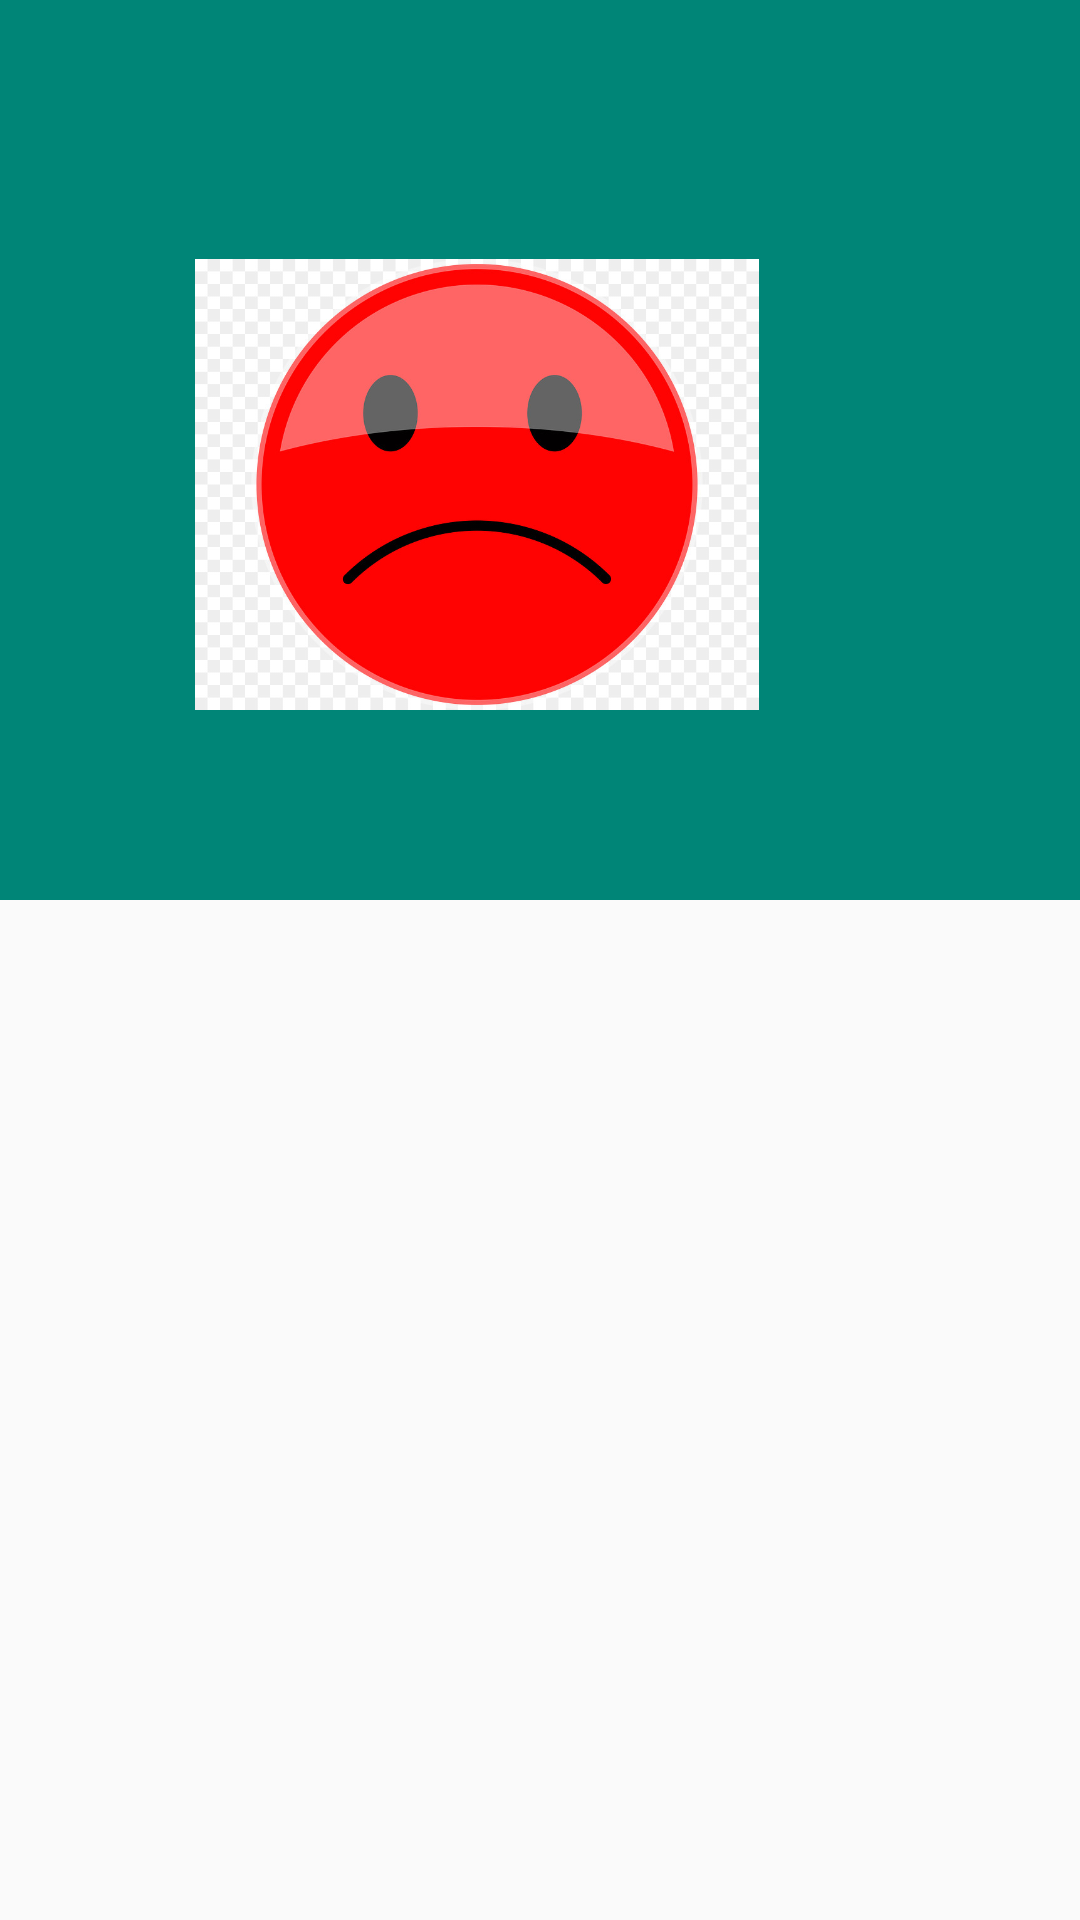

The Android layout XML behind this screen, and the referenced resources:
<!-- AndroidManifest.xml: application theme AppTheme -->
<!-- res/layout/dialog_personalizado.xml -->
<?xml version="1.0" encoding="utf-8"?>
<LinearLayout xmlns:android="http://schemas.android.com/apk/res/android"
    xmlns:app="http://schemas.android.com/apk/res-auto"
    android:layout_width="match_parent"
    android:layout_height="match_parent"
    android:textColor="@color/branco">


    <RelativeLayout
        android:layout_width="match_parent"

        android:layout_height="300dp"
        android:layout_weight="1"
        android:background="@color/colorPrimary"

        >


        <ImageView
            android:id="@+id/imageView"
            android:layout_width="188dp"
            android:layout_height="189dp"
            android:layout_alignParentStart="true"
            android:layout_alignParentTop="true"
            android:layout_marginStart="65dp"
            android:layout_marginTop="67dp"
            app:srcCompat="@drawable/ruim" />


    </RelativeLayout>


</LinearLayout>
<!-- resources referenced by this layout -->
<resources>
  <color name="branco">#FFFAF0</color>
  <color name="colorPrimary">#008577</color>
  <!-- drawable ruim: jpg bitmap (drawable, 75102 bytes) -->
  <style name="AppTheme" parent="Theme.AppCompat.Light.DarkActionBar">
          
          <item name="colorPrimary">@color/colorPrimary</item>
          <item name="colorPrimaryDark">@color/colorPrimaryDark</item>
          <item name="colorAccent">@color/verde</item>
      </style>
  <color name="colorPrimaryDark">#00574B</color>
  <color name="verde">#228B22</color>
</resources>
